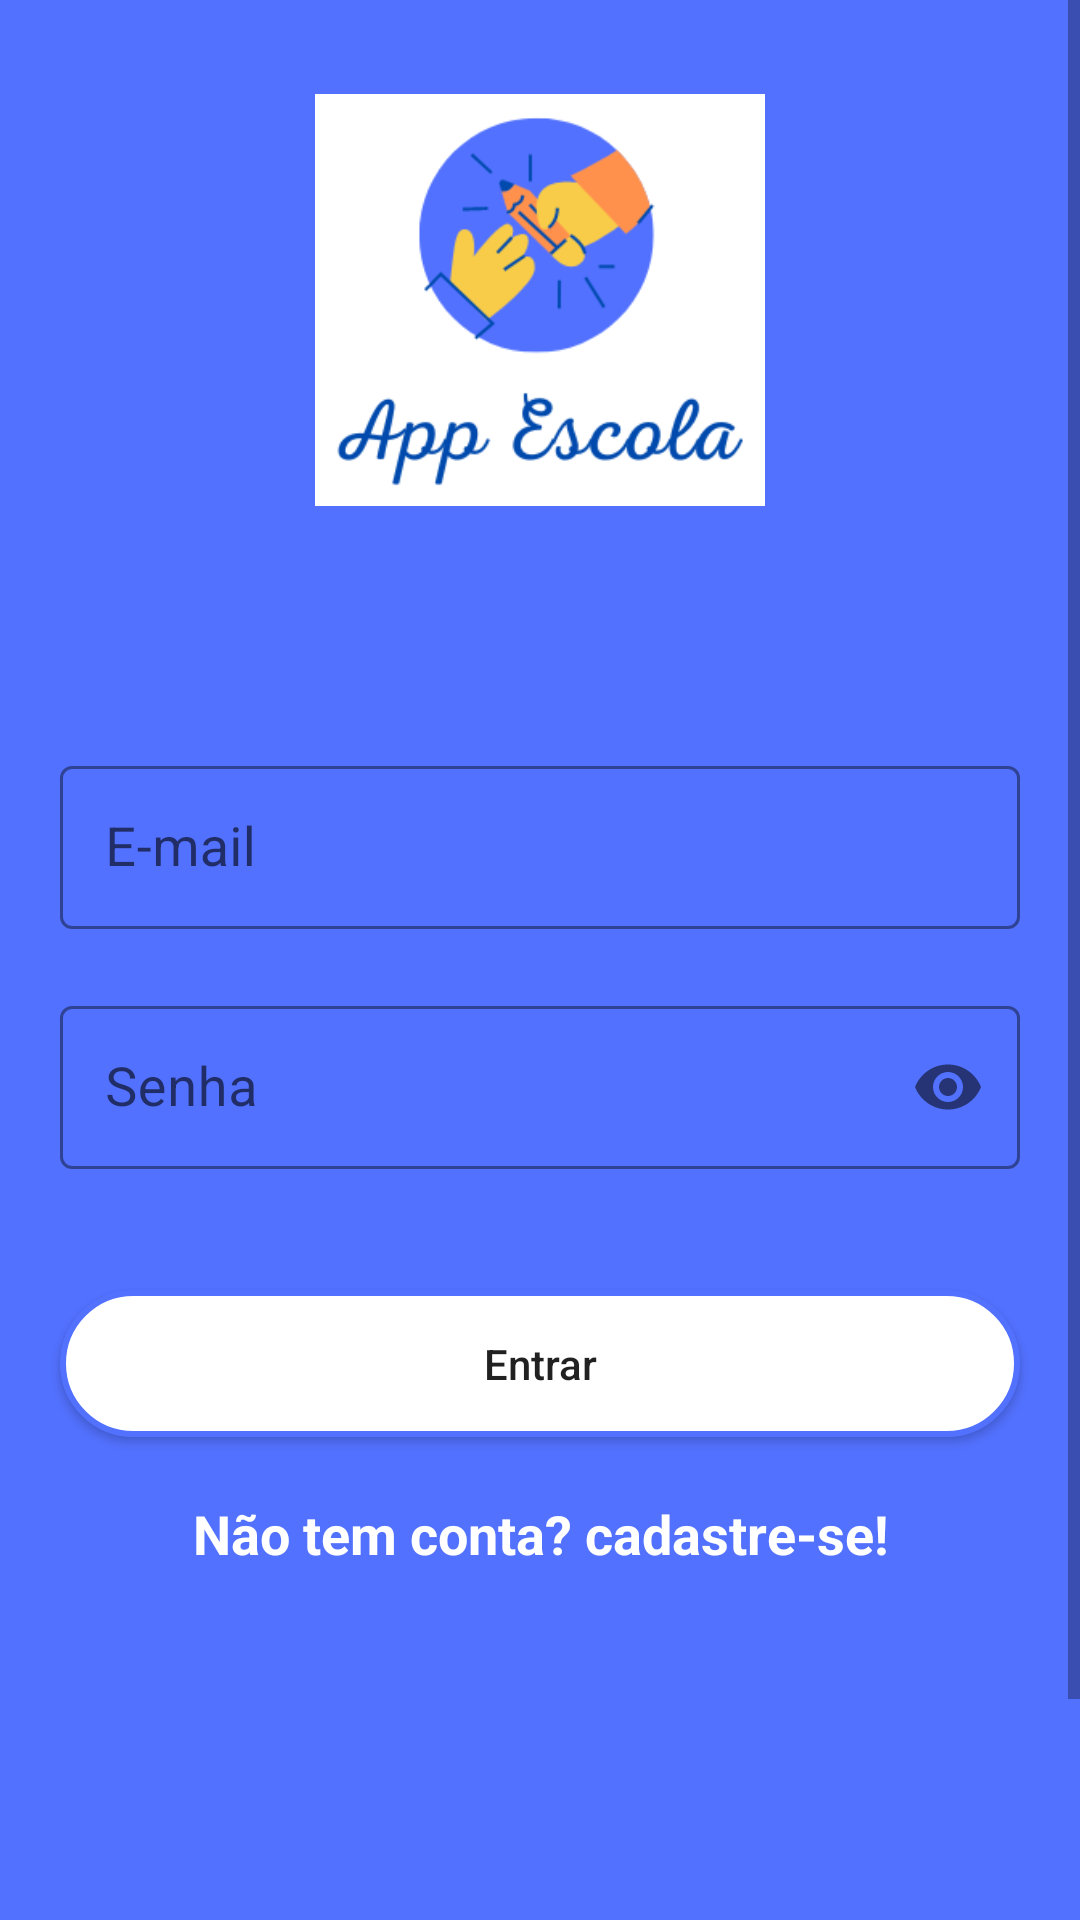

The Android layout XML behind this screen, and the referenced resources:
<!-- AndroidManifest.xml: application theme Theme.Appschool -->
<!-- res/layout/activity_login.xml -->
<?xml version="1.0" encoding="utf-8"?>
<ScrollView android:layout_width="match_parent"
    android:layout_height="match_parent"
    android:fillViewport="true"
    xmlns:android="http://schemas.android.com/apk/res/android">


    <androidx.constraintlayout.widget.ConstraintLayout
        xmlns:app="http://schemas.android.com/apk/res-auto"
        xmlns:tools="http://schemas.android.com/tools"
        android:layout_width="match_parent"
        android:layout_height="wrap_content"
        android:background="@color/green_water"
        tools:context=".MainActivity">

        <View
            android:id="@+id/containerTop"
            android:layout_width="match_parent"
            android:layout_height="200dp"
            android:background="@drawable/background_view_top"
            app:layout_constraintTop_toTopOf="parent"
            app:layout_constraintStart_toStartOf="parent"
            app:layout_constraintEnd_toEndOf="parent"/>
        <ImageView
            android:layout_width="150dp"
            android:layout_height="150dp"
            android:src="@drawable/appescolasmall"
            app:layout_constraintTop_toTopOf="@id/containerTop"
            app:layout_constraintStart_toStartOf="@id/containerTop"
            app:layout_constraintEnd_toEndOf="@id/containerTop"
            app:layout_constraintBottom_toBottomOf="@id/containerTop"/>

        <com.google.android.material.textfield.TextInputLayout
            android:id="@+id/txtImputEmail"
            android:layout_width="match_parent"
            android:layout_height="wrap_content"
            app:layout_constraintTop_toBottomOf="@id/containerTop"
            app:layout_constraintStart_toStartOf="parent"
            app:layout_constraintEnd_toEndOf="parent"
            android:layout_marginTop="50dp"
            android:layout_marginStart="20dp"
            android:layout_marginEnd="20dp"
            app:boxStrokeColor="@color/green_water"
            app:hintAnimationEnabled="true"
            app:hintTextColor="@color/black"
            app:errorTextColor="@color/red"
            app:errorEnabled="true"
            style="@style/Widget.MaterialComponents.TextInputLayout.OutlinedBox">

            <com.google.android.material.textfield.TextInputEditText
                android:id="@+id/editEmail"
                android:layout_width="match_parent"
                android:layout_height="wrap_content"
                android:hint="@string/hint_email"
                android:inputType="textEmailAddress"
                android:maxLines="1"
                android:textSize="18sp"
                android:padding="15dp"
                android:background="@drawable/backgroud_edittext"
                android:drawableEnd="@drawable/ic_email"
                />

        </com.google.android.material.textfield.TextInputLayout>

        <com.google.android.material.textfield.TextInputLayout
            android:id="@+id/txtImputSenha"
            android:layout_width="match_parent"
            android:layout_height="wrap_content"
            app:layout_constraintTop_toBottomOf="@id/txtImputEmail"
            app:layout_constraintStart_toStartOf="parent"
            app:layout_constraintEnd_toEndOf="parent"
            android:layout_marginStart="20dp"
            android:layout_marginEnd="20dp"
            app:boxStrokeColor="@color/green_water"
            app:hintAnimationEnabled="true"
            app:hintTextColor="@color/black"
            app:errorTextColor="@color/red"
            app:errorEnabled="true"
            app:passwordToggleEnabled="true"
            style="@style/Widget.MaterialComponents.TextInputLayout.OutlinedBox">

            <com.google.android.material.textfield.TextInputEditText
                android:id="@+id/editSenha"
                android:layout_width="match_parent"
                android:layout_height="wrap_content"
                android:hint="@string/hint_senha"
                android:inputType="numberPassword"
                android:maxLines="1"
                android:textSize="18sp"
                android:padding="15dp"
                android:background="@drawable/backgroud_edittext"
                />

        </com.google.android.material.textfield.TextInputLayout>

        <androidx.appcompat.widget.AppCompatButton
            android:id="@+id/btn_entrar"
            android:layout_width="match_parent"
            android:layout_height="wrap_content"
            android:text="@string/txt_button_entrar"
            android:textAllCaps="false"
            android:padding="15dp"
            android:background="@drawable/backgroud_button_selector"
            android:enabled="true"
            app:layout_constraintTop_toBottomOf="@id/txtImputSenha"
            app:layout_constraintStart_toStartOf="parent"
            app:layout_constraintEnd_toEndOf="parent"
            android:layout_marginTop="20dp"
            android:layout_marginStart="20dp"
            android:layout_marginEnd="20dp"
            />

        <TextView
            android:id="@+id/txtTelaCadastro"
            android:layout_width="match_parent"
            android:layout_height="wrap_content"
            android:text="@string/txt_tela_cadastro"
            android:textSize="18sp"
            android:textStyle="bold"
            android:textColor="@color/white"
            android:gravity="center"
            app:layout_constraintTop_toBottomOf="@id/btn_entrar"
            app:layout_constraintStart_toStartOf="parent"
            app:layout_constraintEnd_toEndOf="parent"
            android:layout_marginTop="20dp"
            android:layout_marginStart="20dp"
            android:layout_marginEnd="20dp"/>

        <ProgressBar
            android:id="@+id/progressBar"
            android:layout_width="wrap_content"
            android:layout_height="wrap_content"
            android:visibility="gone"
            app:layout_constraintTop_toBottomOf="@id/txtTelaCadastro"
            app:layout_constraintStart_toStartOf="parent"
            app:layout_constraintEnd_toEndOf="parent"
            app:layout_constraintBottom_toBottomOf="parent"
            android:layout_marginTop="20dp"/>

        <View
            android:layout_width="match_parent"
            android:layout_height="80dp"
            android:background="@drawable/backgroud_view_bottom"
            app:layout_constraintTop_toBottomOf="@id/progressBar"
            app:layout_constraintStart_toStartOf="parent"
            app:layout_constraintEnd_toEndOf="parent"
            app:layout_constraintBottom_toBottomOf="parent"
            android:layout_marginTop="20dp"
            />





    </androidx.constraintlayout.widget.ConstraintLayout>
</ScrollView>
<!-- resources referenced by this layout -->
<resources>
  <color name="black">#FF000000</color>
  <color name="green_water">#5271ff</color>
  <color name="red">#A50B0B</color>
  <color name="white">#FFFFFFFF</color>
  <!-- drawable appescolasmall: png bitmap (drawable-v24, 19328 bytes) -->
  <!-- drawable backgroud_button_selector (drawable) -->
  <?xml version="1.0" encoding="utf-8"?>
  <selector xmlns:android="http://schemas.android.com/apk/res/android">
  
      <item android:state_enabled="true" android:drawable="@drawable/backgroud_button_disabled"/>
      <item android:state_enabled="false" android:drawable="@drawable/backgroud_button_enabled"/>
  </selector>
  <!-- drawable backgroud_view_bottom (drawable) -->
  <?xml version="1.0" encoding="utf-8"?>
  <shape xmlns:android="http://schemas.android.com/apk/res/android"
      android:shape="rectangle">
  
      <solid android:color="@color/white"/>
      <corners android:topRightRadius="160dp"
          android:topLeftRadius="160dp"/>
  
  </shape>
  <string name="hint_email">E-mail</string>
  <string name="hint_senha">Senha</string>
  <string name="txt_button_entrar">Entrar</string>
  <string name="txt_tela_cadastro">Não tem conta? cadastre-se!</string>
  <style name="Theme.Appschool" parent="Theme.MaterialComponents.DayNight.DarkActionBar">
          
          <item name="colorPrimary">@color/purple_500</item>
          <item name="colorPrimaryVariant">@color/purple_700</item>
          <item name="colorOnPrimary">@color/white</item>
          
          <item name="colorSecondary">@color/teal_200</item>
          <item name="colorSecondaryVariant">@color/teal_700</item>
          <item name="colorOnSecondary">@color/black</item>
          
          <item name="android:statusBarColor">?attr/colorPrimaryVariant</item>
          
      </style>
  <!-- drawable backgroud_button_disabled (drawable) -->
  <?xml version="1.0" encoding="utf-8"?>
  <shape xmlns:android="http://schemas.android.com/apk/res/android"
      android:shape="rectangle">
  
      <solid android:color="@color/white"/>
      <corners android:radius="30dp"/>
      <stroke android:color="@color/green_water" android:width="2dp"/>
  
  </shape>
  <!-- drawable backgroud_button_enabled (drawable) -->
  <?xml version="1.0" encoding="utf-8"?>
  <shape xmlns:android="http://schemas.android.com/apk/res/android"
      android:shape="rectangle">
  
      <solid android:color="@color/green_water"/>
      <corners android:radius="30dp"/>
  
  </shape>
  <color name="purple_500">#FF6200EE</color>
  <color name="purple_700">#FF3700B3</color>
  <color name="teal_200">#FF03DAC5</color>
  <color name="teal_700">#FF018786</color>
</resources>
